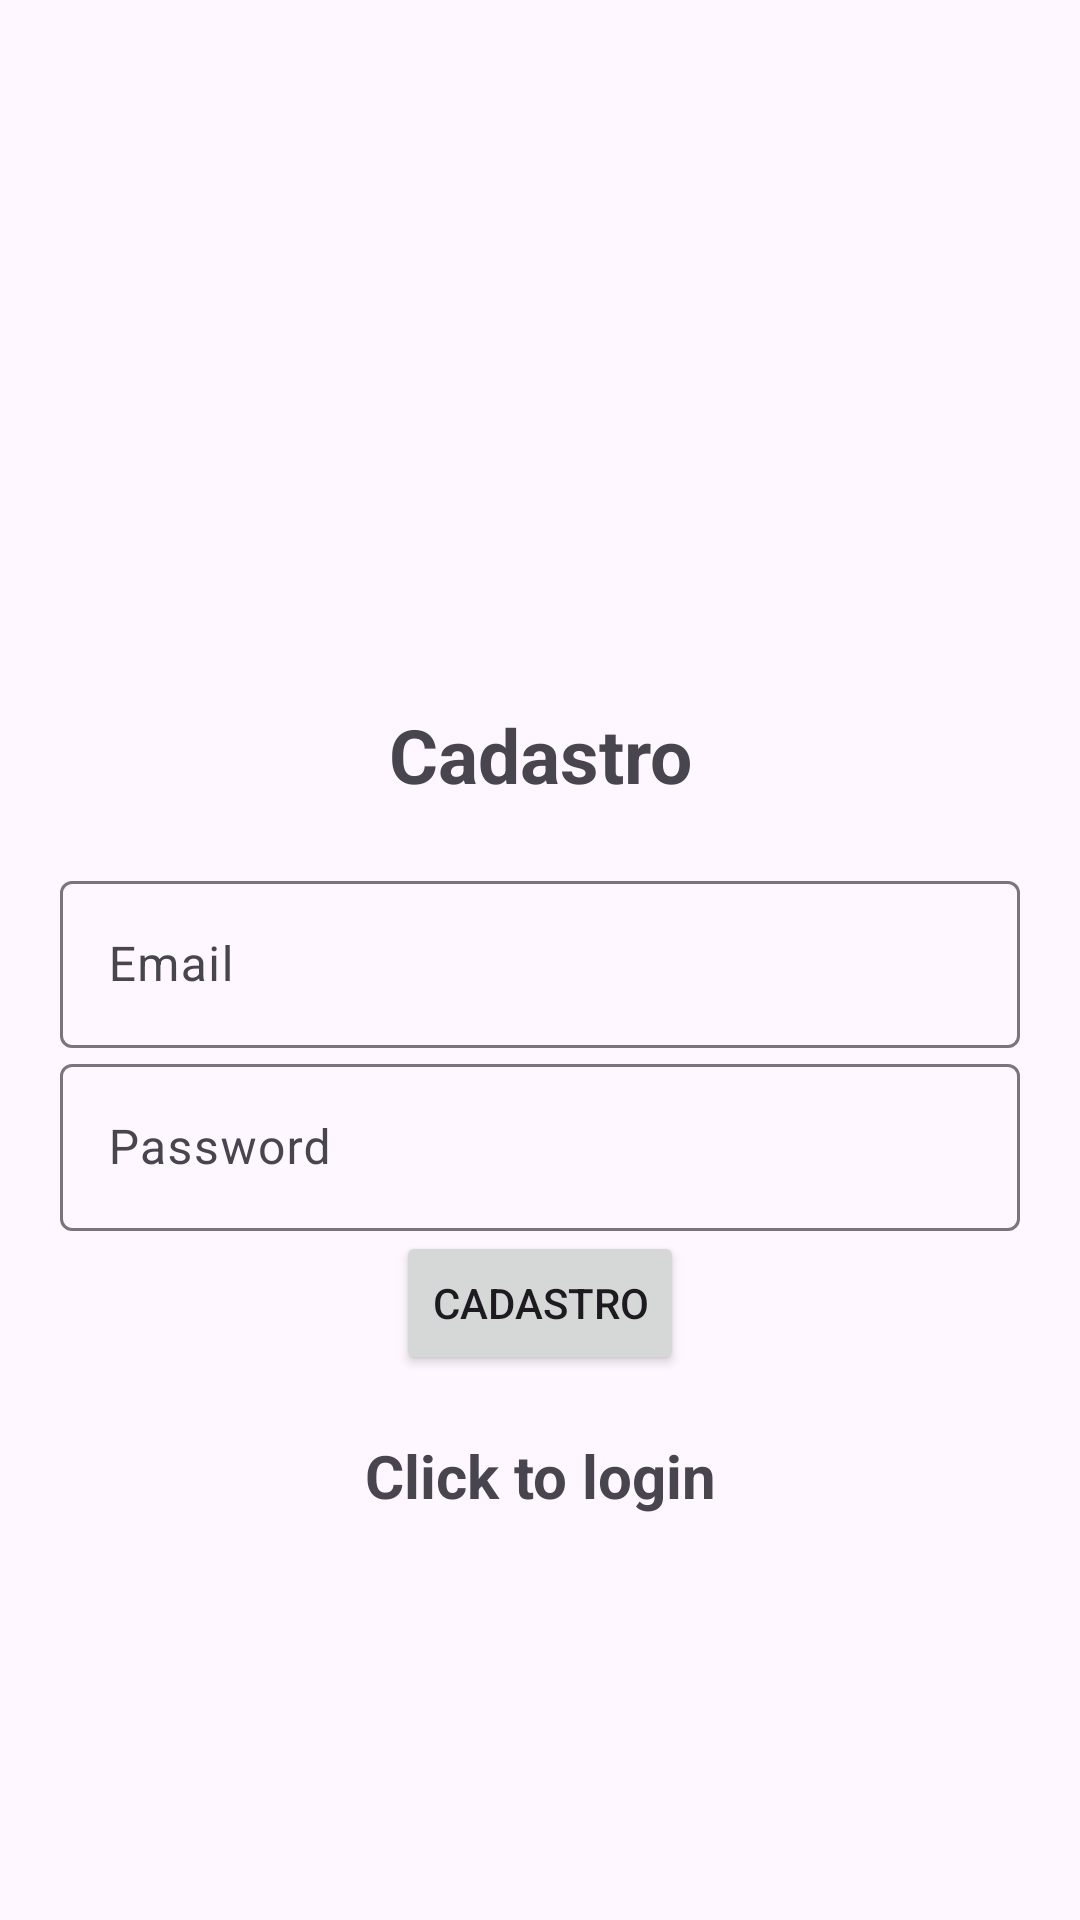

Layout XML and referenced resources for this Android screen:
<!-- AndroidManifest.xml: application theme Theme.DataViwerProject -->
<!-- res/layout/activity_cadastro.xml -->
<?xml version="1.0" encoding="utf-8"?>
<LinearLayout xmlns:android="http://schemas.android.com/apk/res/android"
    xmlns:app="http://schemas.android.com/apk/res-auto"
    xmlns:tools="http://schemas.android.com/tools"
    android:id="@+id/main"
    android:gravity="center"
    android:orientation="vertical"
    android:layout_width="match_parent"
    android:layout_height="match_parent"
    android:padding="20dp"
    tools:context=".CadastroActivity">

  <ImageView
      android:id="@+id/profileIv"
      android:layout_width="80dp"
      android:layout_height="80dp"
      android:src="@drawable/ic_front" />


  <TextView
      android:text="Cadastro"
      android:textSize="25sp"
      android:textStyle="bold"
      android:gravity="center"
      android:layout_marginBottom="20dp"
      android:layout_marginTop="20dp"
      android:layout_width="match_parent"
      android:layout_height="wrap_content" />

  <com.google.android.material.textfield.TextInputLayout
      android:layout_width="match_parent"
      android:layout_height="wrap_content">
    <com.google.android.material.textfield.TextInputEditText
        android:id="@+id/email"
        android:hint="Email"
        android:layout_width="match_parent"
        android:layout_height="wrap_content"/>
  </com.google.android.material.textfield.TextInputLayout>

  <com.google.android.material.textfield.TextInputLayout
      android:layout_width="match_parent"
      android:layout_height="wrap_content">
    <com.google.android.material.textfield.TextInputEditText
        android:id="@+id/password"
        android:hint="Password"
        android:layout_width="match_parent"
        android:layout_height="wrap_content"/>
  </com.google.android.material.textfield.TextInputLayout>

  <ProgressBar
      android:id="@+id/progessBar"
      android:visibility="gone"
      android:layout_width="wrap_content"
      android:layout_height="wrap_content"/>

  <Button
      android:id="@+id/btn_cadastro"
      android:text="Cadastro"
      android:layout_width="wrap_content"
      android:layout_height="wrap_content"/>

  <TextView
      android:textStyle="bold"
      android:textSize="20sp"
      android:gravity="center"
      android:layout_width="match_parent"
      android:layout_height="wrap_content"
      android:layout_marginTop="20dp"
      android:id="@+id/loginNow"
      android:text="Click to login" />

</LinearLayout>
<!-- resources referenced by this layout -->
<resources>
  <style name="Theme.DataViwerProject" parent="Base.Theme.DataViwerProject" />
  <style name="Base.Theme.DataViwerProject" parent="Theme.Material3.DayNight.NoActionBar">
          
          
      </style>
</resources>
